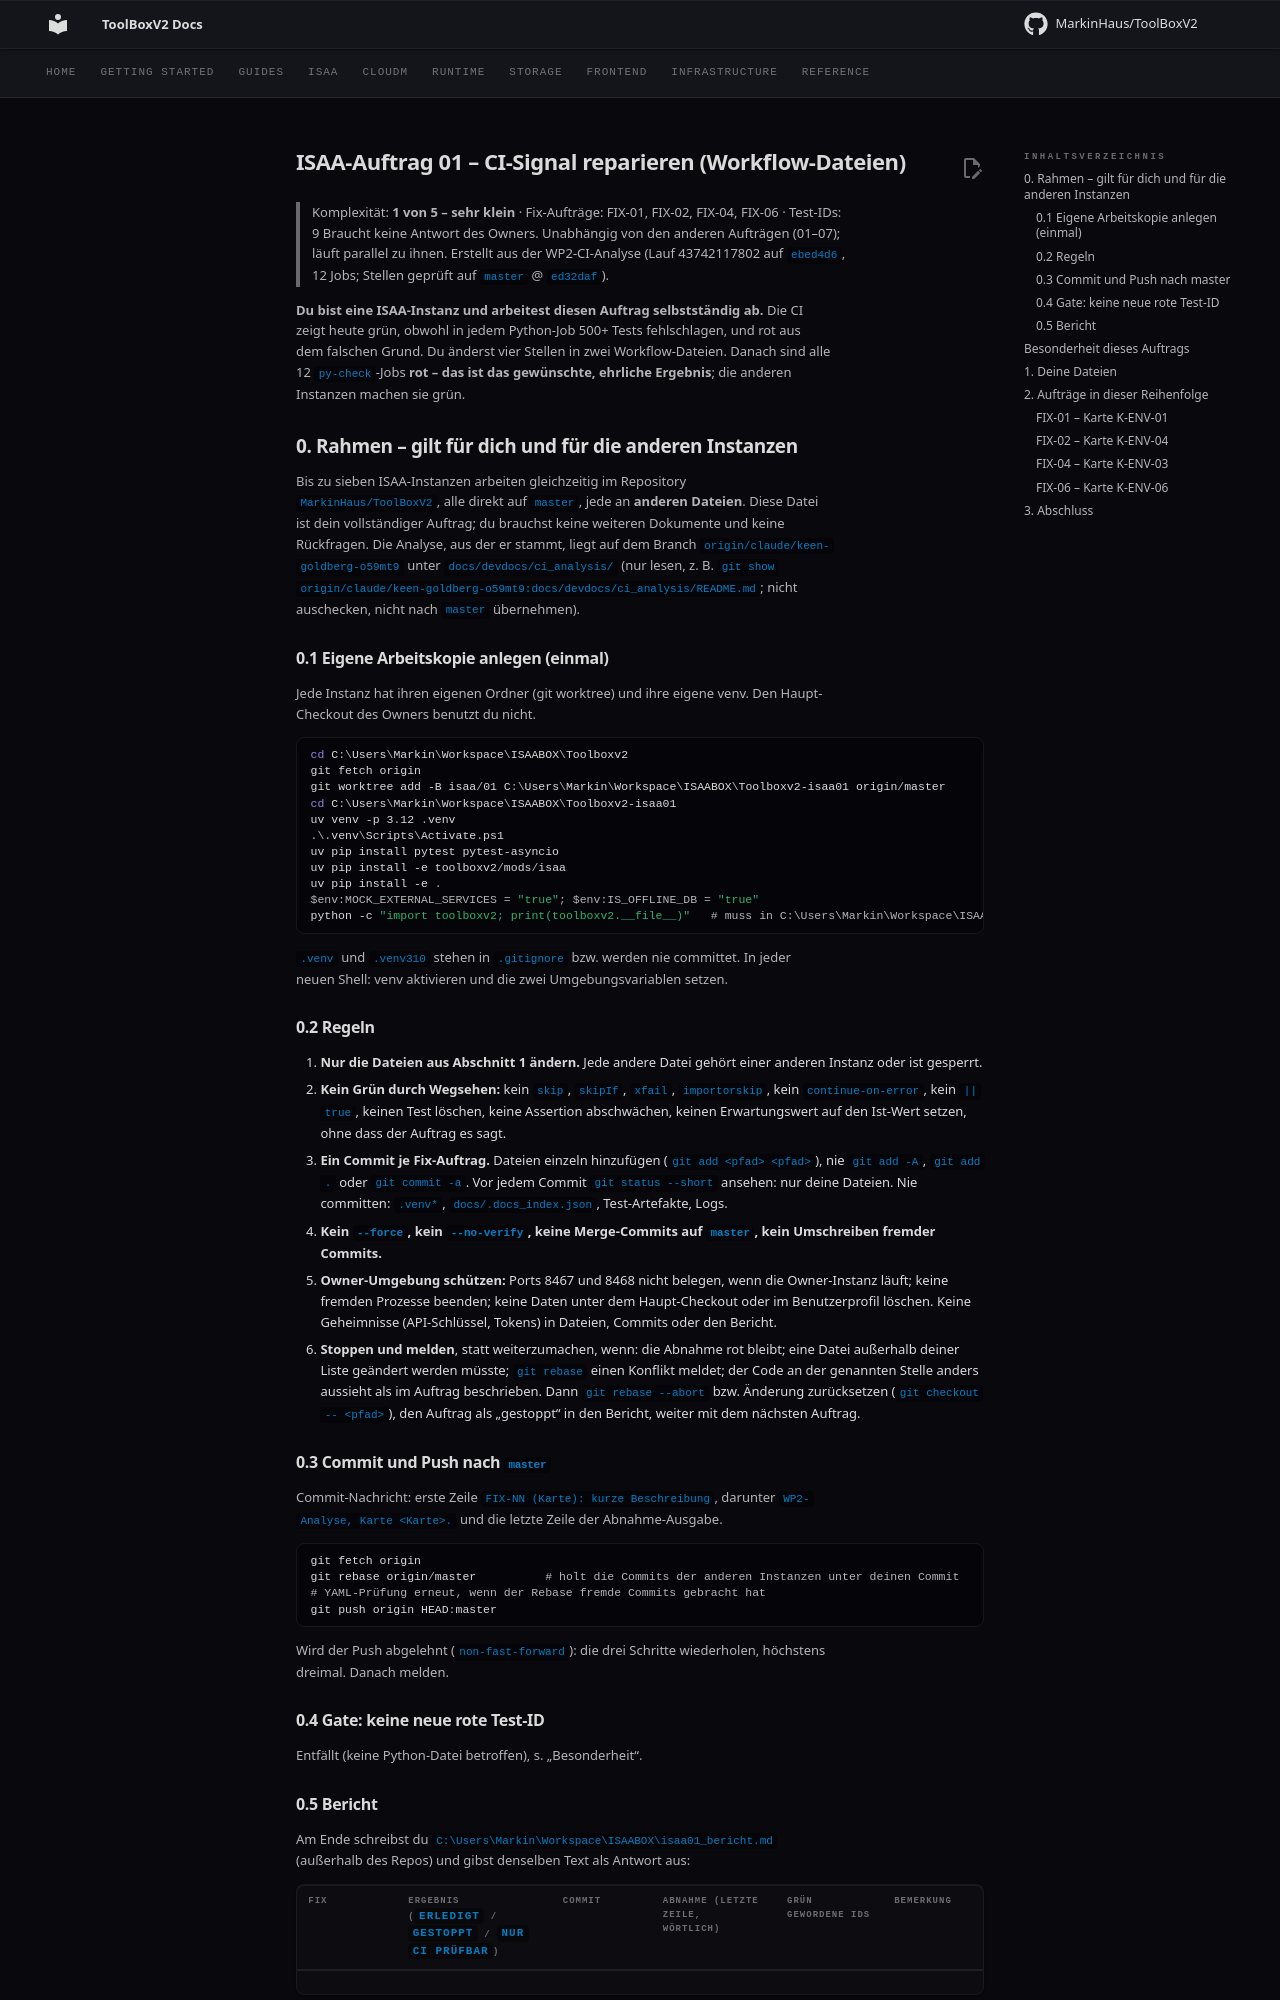

repository: MarkinHaus/ToolBoxV2 · page: devdocs/ci_analysis/prompts/ISAA_01_ci_signal/index.html · generator: mkdocs

# ISAA-Auftrag 01 – CI-Signal reparieren (Workflow-Dateien)

> Komplexität: **1 von 5 – sehr klein** · Fix-Aufträge: FIX-01, FIX-02, FIX-04, FIX-06 · Test-IDs: 9
> Braucht keine Antwort des Owners. Unabhängig von den anderen Aufträgen (01–07); läuft parallel zu ihnen.
> Erstellt aus der WP2-CI-Analyse (Lauf 43742117802 auf `ebed4d6`, 12 Jobs; Stellen geprüft auf `master` @ `ed32daf`).

**Du bist eine ISAA-Instanz und arbeitest diesen Auftrag selbstständig ab.** Die CI zeigt heute grün, obwohl in jedem Python-Job 500+ Tests fehlschlagen, und rot aus dem falschen Grund. Du änderst vier Stellen in zwei Workflow-Dateien. Danach sind alle 12 `py-check`-Jobs **rot – das ist das gewünschte, ehrliche Ergebnis**; die anderen Instanzen machen sie grün.

## 0. Rahmen – gilt für dich und für die anderen Instanzen

Bis zu sieben ISAA-Instanzen arbeiten gleichzeitig im Repository `MarkinHaus/ToolBoxV2`, alle direkt auf `master`, jede an **anderen Dateien**. Diese Datei ist dein vollständiger Auftrag; du brauchst keine weiteren Dokumente und keine Rückfragen. Die Analyse, aus der er stammt, liegt auf dem Branch `origin/claude/keen-goldberg-o59mt9` unter `docs/devdocs/ci_analysis/` (nur lesen, z. B. `git show origin/claude/keen-goldberg-o59mt9:docs/devdocs/ci_analysis/README.md`; nicht auschecken, nicht nach `master` übernehmen).

### 0.1 Eigene Arbeitskopie anlegen (einmal)

Jede Instanz hat ihren eigenen Ordner (git worktree) und ihre eigene venv. Den Haupt-Checkout des Owners benutzt du nicht.

```powershell
cd C:\Users\Markin\Workspace\ISAABOX\Toolboxv2
git fetch origin
git worktree add -B isaa/01 C:\Users\Markin\Workspace\ISAABOX\Toolboxv2-isaa01 origin/master
cd C:\Users\Markin\Workspace\ISAABOX\Toolboxv2-isaa01
uv venv -p 3.12 .venv
.\.venv\Scripts\Activate.ps1
uv pip install pytest pytest-asyncio
uv pip install -e toolboxv2/mods/isaa
uv pip install -e .
$env:MOCK_EXTERNAL_SERVICES = "true"; $env:IS_OFFLINE_DB = "true"
python -c "import toolboxv2; print(toolboxv2.__file__)"   # muss in C:\Users\Markin\Workspace\ISAABOX\Toolboxv2-isaa01 liegen
```

`.venv` und `.venv310` stehen in `.gitignore` bzw. werden nie committet. In jeder neuen Shell: venv aktivieren und die zwei Umgebungsvariablen setzen.

### 0.2 Regeln

1. **Nur die Dateien aus Abschnitt 1 ändern.** Jede andere Datei gehört einer anderen Instanz oder ist gesperrt.
2. **Kein Grün durch Wegsehen:** kein `skip`, `skipIf`, `xfail`, `importorskip`, kein `continue-on-error`, kein `|| true`, keinen Test löschen, keine Assertion abschwächen, keinen Erwartungswert auf den Ist-Wert setzen, ohne dass der Auftrag es sagt.
3. **Ein Commit je Fix-Auftrag.** Dateien einzeln hinzufügen (`git add <pfad> <pfad>`), nie `git add -A`, `git add .` oder `git commit -a`. Vor jedem Commit `git status --short` ansehen: nur deine Dateien. Nie committen: `.venv*`, `docs/.docs_index.json`, Test-Artefakte, Logs.
4. **Kein `--force`, kein `--no-verify`, keine Merge-Commits auf `master`, kein Umschreiben fremder Commits.**
5. **Owner-Umgebung schützen:** Ports 8467 und 8468 nicht belegen, wenn die Owner-Instanz läuft; keine fremden Prozesse beenden; keine Daten unter dem Haupt-Checkout oder im Benutzerprofil löschen. Keine Geheimnisse (API-Schlüssel, Tokens) in Dateien, Commits oder den Bericht.
6. **Stoppen und melden**, statt weiterzumachen, wenn: die Abnahme rot bleibt; eine Datei außerhalb deiner Liste geändert werden müsste; `git rebase` einen Konflikt meldet; der Code an der genannten Stelle anders aussieht als im Auftrag beschrieben. Dann `git rebase --abort` bzw. Änderung zurücksetzen (`git checkout -- <pfad>`), den Auftrag als „gestoppt“ in den Bericht, weiter mit dem nächsten Auftrag.

### 0.3 Commit und Push nach `master`

Commit-Nachricht: erste Zeile `FIX-NN (Karte): kurze Beschreibung`, darunter `WP2-Analyse, Karte <Karte>.` und die letzte Zeile der Abnahme-Ausgabe.

```powershell
git fetch origin
git rebase origin/master          # holt die Commits der anderen Instanzen unter deinen Commit
# YAML-Prüfung erneut, wenn der Rebase fremde Commits gebracht hat
git push origin HEAD:master
```

Wird der Push abgelehnt (`non-fast-forward`): die drei Schritte wiederholen, höchstens dreimal. Danach melden.

### 0.4 Gate: keine neue rote Test-ID

Entfällt (keine Python-Datei betroffen), s. „Besonderheit“.

### 0.5 Bericht

Am Ende schreibst du `C:\Users\Markin\Workspace\ISAABOX\isaa01_bericht.md` (außerhalb des Repos) und gibst denselben Text als Antwort aus:

| Fix | Ergebnis (`erledigt` / `gestoppt` / `nur CI prüfbar`) | Commit | Abnahme (letzte Zeile, wörtlich) | grün gewordene IDs | Bemerkung |
|---|---|---|---|---|---|

Darunter: neue rote IDs (sollte leer sein), rote IDs aus fremden Commits, alles, was du gefunden, aber nicht geändert hast.
